Photos from the image-classification dataset "plates" in the GitHub repository Alia1313/python. Its 2 classes are: cleaned, dirty.

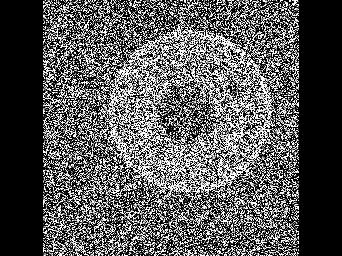
Label: dirty

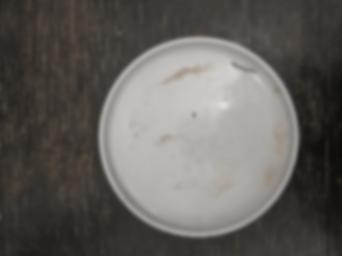
Label: dirty

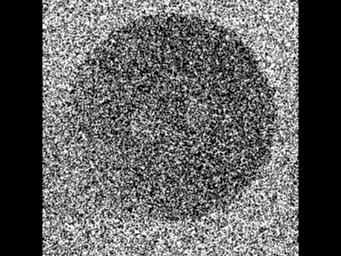
Label: cleaned

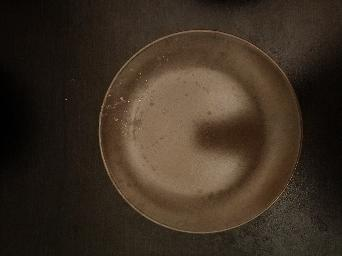
Label: dirty

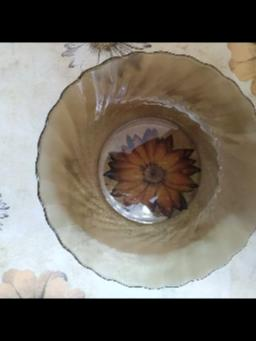
Label: cleaned

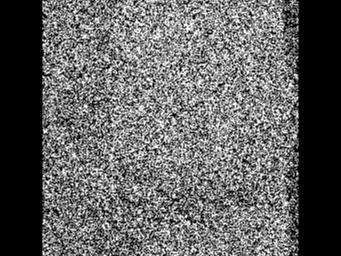
Label: cleaned
